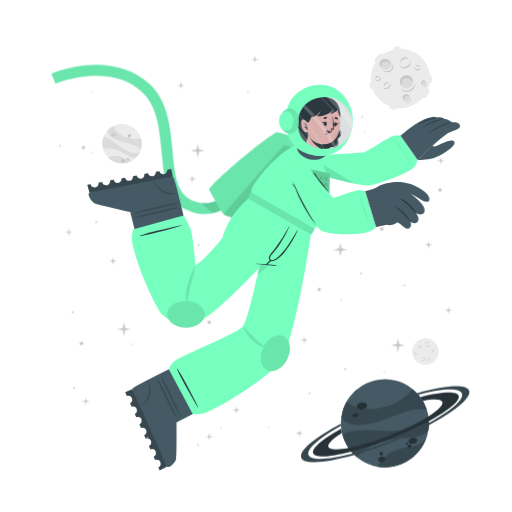
t = 0.00 s
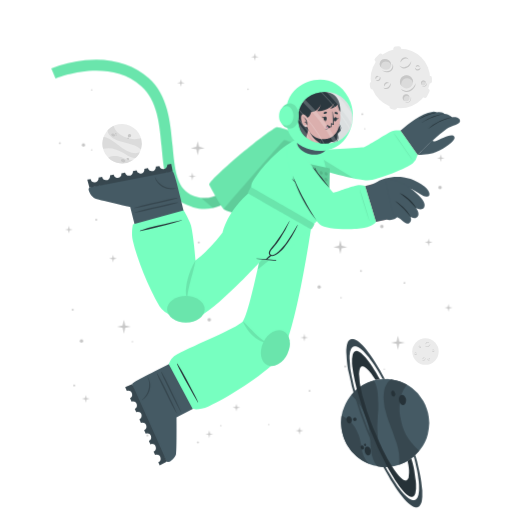
t = 0.75 s
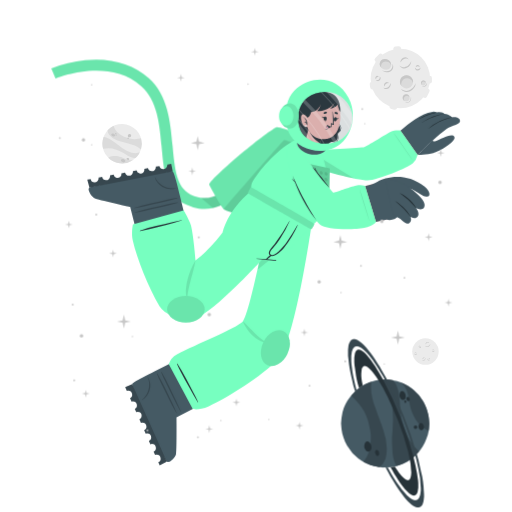
t = 2.25 s
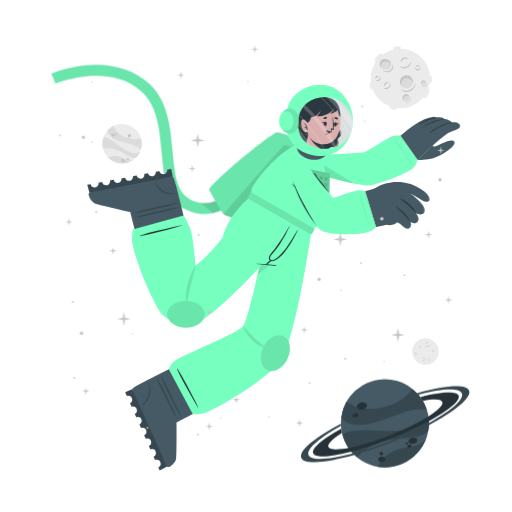
t = 3.00 s
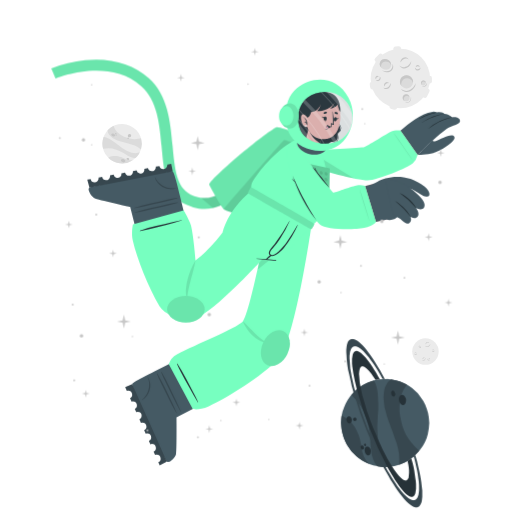
t = 3.75 s
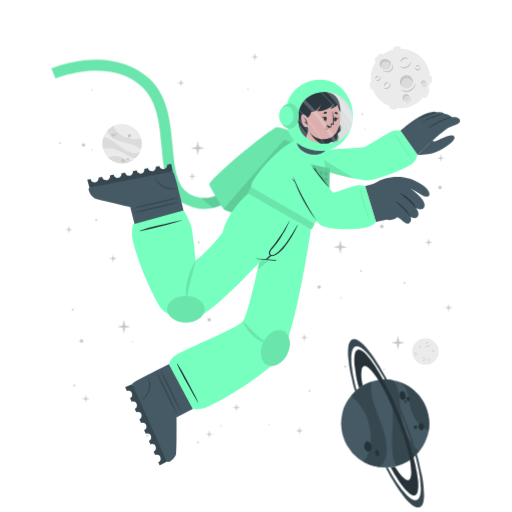
t = 5.25 s

The animated SVG that drew these frames (rendered in a browser with its animation timeline set to each time). Animation: 2 CSS @keyframes rules; one cycle of 6.00 s, repeats indefinitely.

<svg class="animated" id="freepik_stories-astronaut" xmlns="http://www.w3.org/2000/svg" viewBox="0 0 500 500" version="1.1" xmlns:xlink="http://www.w3.org/1999/xlink" xmlns:svgjs="http://svgjs.com/svgjs"><style>svg#freepik_stories-astronaut:not(.animated) .animable {opacity: 0;}svg#freepik_stories-astronaut.animated #freepik--Planet--inject-29 {animation: 3s Infinite  linear spin;animation-delay: 0s;}svg#freepik_stories-astronaut.animated #freepik--Character--inject-29 {animation: 3s Infinite  linear floating;animation-delay: 0s;}svg#freepik_stories-astronaut.animated #freepik--Stars--inject-29 {animation: 6s Infinite  linear floating;animation-delay: 0s;}         @keyframes spin {             from {                 transform: rotate(0);               }               to {                 transform: rotate(360deg);               }         }                 @keyframes floating {                0% {                    opacity: 1;                    transform: translateY(0px);                }                50% {                    transform: translateY(-10px);                }                100% {                    opacity: 1;                    transform: translateY(0px);                }            }        </style><g id="freepik--background-complete--inject-29" class="animable" style="transform-origin: 261.359px 235.839px;"><g id="elq1o5dzz97j"><circle cx="119.24" cy="140.32" r="19.23" style="fill: rgb(235, 235, 235); transform-origin: 119.24px 140.32px; transform: rotate(-21.46deg);" class="animable"></circle></g><path d="M137.64,145.92a22.4,22.4,0,0,0-6-3.75c-3.81-1.68-14.18-3.51-19-5.94-6.75-3.4-7.59-7.07-7.55-9a19.38,19.38,0,0,1,5.93-4.35c.48,2,2.29,8,13.5,12,5.79,2,11.33.68,13.21.22A19.13,19.13,0,0,1,137.64,145.92Z" style="fill: rgb(219, 219, 219); transform-origin: 121.778px 134.4px;" id="elo9a8f8s94kc" class="animable"></path><path d="M129.79,156.41A19.27,19.27,0,0,1,105.68,154a15.8,15.8,0,0,1,3.45-1.36c5.17-1.26,10.86,1.21,12.94,2.38A11.36,11.36,0,0,0,129.79,156.41Z" style="fill: rgb(219, 219, 219); transform-origin: 117.735px 155.928px;" id="el2hf0b13ma7t" class="animable"></path><path d="M136.5,148.8l-.24.47-.22.42c-.18.32-.36.62-.55.92s-.35.54-.53.8l-.21.29-.24.32-.24.32-.31.36-.3.36-.27.3c-.2.22-.41.43-.62.64h0c-1.2.37-2.8.21-5.15-.72-3.49-1.37-7.26-4.67-14-7.09a24,24,0,0,0-12.93-.83h0a19.17,19.17,0,0,1,.5-11.63c1.23,0,5.18.52,13.61,7.48a49.9,49.9,0,0,0,8.49,5.81c7.2,3.77,11.36,2.65,13.1,1.78h.13Z" style="fill: rgb(219, 219, 219); transform-origin: 118.269px 143.957px;" id="eld2mzispfz7v" class="animable"></path><path d="M118.22,156c.34-.78,1.54-1,2.68-.52s1.79,1.54,1.44,2.32-1.54,1-2.68.52S117.88,156.83,118.22,156Z" style="fill: rgb(199, 199, 199); transform-origin: 120.282px 156.9px;" id="elqoh8chw96dl" class="animable"></path><path d="M123.66,154.67c.2-.44.91-.55,1.59-.26s1.08.9.89,1.34-.9.56-1.59.26S123.47,155.11,123.66,154.67Z" style="fill: rgb(199, 199, 199); transform-origin: 124.9px 155.212px;" id="elpqurvl92czg" class="animable"></path><path d="M108.75,131.05c.29-.67,1.33-.86,2.33-.42s1.57,1.33,1.28,2-1.34.86-2.34.42S108.45,131.72,108.75,131.05Z" style="fill: rgb(199, 199, 199); transform-origin: 110.553px 131.84px;" id="el4o14nerxxx4" class="animable"></path><path d="M112.29,130.39a.84.84,0,0,1,1.13-.28.85.85,0,0,1,.57,1,1,1,0,0,1-1.7-.74Z" style="fill: rgb(199, 199, 199); transform-origin: 113.151px 130.697px;" id="elkn5bvu9zyro" class="animable"></path><path d="M112.86,132.17a.53.53,0,0,1,.71-.15c.3.13.47.41.37.62s-.41.28-.71.15S112.77,132.39,112.86,132.17Z" style="fill: rgb(199, 199, 199); transform-origin: 113.402px 132.399px;" id="el9irmf4vu3gj" class="animable"></path><path d="M124.86,132.22a1.64,1.64,0,1,1,1,1.71A1.42,1.42,0,0,1,124.86,132.22Z" style="fill: rgb(199, 199, 199); transform-origin: 126.473px 132.415px;" id="el8ydd07b8ejx" class="animable"></path><path d="M124.4,134.84a.76.76,0,1,1,.42.92A.73.73,0,0,1,124.4,134.84Z" style="fill: rgb(199, 199, 199); transform-origin: 125.123px 135.064px;" id="eltoez9r4p9x" class="animable"></path><circle cx="415.48" cy="343.36" r="12.93" style="fill: rgb(235, 235, 235); transform-origin: 415.48px 343.36px;" id="el3ud2fxwofwv" class="animable"></circle><path d="M420.19,335.69a2.92,2.92,0,0,1-.48,1.75,3.45,3.45,0,0,1-1.41,1.24,2.56,2.56,0,0,1-1.9.17,2.7,2.7,0,0,1-1.44-1.12,3.71,3.71,0,0,0,1.55.69,2.33,2.33,0,0,0,.79,0,2.68,2.68,0,0,0,.76-.24l.36-.2c.11-.08.23-.15.33-.23a3.24,3.24,0,0,0,.6-.57A4.54,4.54,0,0,0,420.19,335.69Z" style="fill: rgb(199, 199, 199); transform-origin: 417.577px 337.324px;" id="el7yi3ks7zxce" class="animable"></path><path d="M415.54,336.43a1.84,1.84,0,0,1,.27-1.24,2.23,2.23,0,0,1,1-.88,1.76,1.76,0,0,1,1.35-.1,1.7,1.7,0,0,1,1,.83,2.8,2.8,0,0,0-1.08-.4,1.69,1.69,0,0,0-1,.18A3.06,3.06,0,0,0,415.54,336.43Z" style="fill: rgb(199, 199, 199); transform-origin: 417.341px 335.275px;" id="elnuv14pvajs" class="animable"></path><path d="M415.48,349.44a1.79,1.79,0,0,1,0,1.23,2.13,2.13,0,0,1-.75,1.05,1.71,1.71,0,0,1-2.35-.25,3.35,3.35,0,0,0,1.1.15,1.62,1.62,0,0,0,.91-.35,2.67,2.67,0,0,0,.69-.77A3.41,3.41,0,0,0,415.48,349.44Z" style="fill: rgb(199, 199, 199); transform-origin: 413.984px 350.758px;" id="el3bt3155xhsn" class="animable"></path><path d="M412.8,350.91a1.14,1.14,0,0,1-.09-.87,1.49,1.49,0,0,1,.52-.76,1.2,1.2,0,0,1,.93-.23,1.1,1.1,0,0,1,.73.48,2.46,2.46,0,0,0-.75,0,1.18,1.18,0,0,0-.56.24A2.18,2.18,0,0,0,412.8,350.91Z" style="fill: rgb(199, 199, 199); transform-origin: 413.776px 349.972px;" id="elbak0gkr5yys" class="animable"></path><path d="M410.82,337.8a1.15,1.15,0,0,1,.37.83,1.3,1.3,0,0,1-.37.92,1.15,1.15,0,0,1-.95.32,1.35,1.35,0,0,1-.81-.39,3.94,3.94,0,0,0,.8-.05,1.06,1.06,0,0,0,.56-.28,1.37,1.37,0,0,0,.33-.56A2.45,2.45,0,0,0,410.82,337.8Z" style="fill: rgb(199, 199, 199); transform-origin: 410.125px 338.84px;" id="el8p45duxf4ly" class="animable"></path><path d="M409.22,339.06a.74.74,0,0,1-.33-.57.91.91,0,0,1,.26-.68.82.82,0,0,1,.71-.23.81.81,0,0,1,.55.34,4.08,4.08,0,0,0-.54.1.76.76,0,0,0-.32.19,1.13,1.13,0,0,0-.22.32A2.13,2.13,0,0,0,409.22,339.06Z" style="fill: rgb(199, 199, 199); transform-origin: 409.65px 338.315px;" id="elub9phgvfsl" class="animable"></path><path d="M419.81,351.44a1.14,1.14,0,0,1-.72.56,1.26,1.26,0,0,1-1-.14,1.14,1.14,0,0,1-.54-.83,1.36,1.36,0,0,1,.18-.89,3.66,3.66,0,0,0,.25.77,1,1,0,0,0,.4.47,1.32,1.32,0,0,0,.63.18A2.6,2.6,0,0,0,419.81,351.44Z" style="fill: rgb(199, 199, 199); transform-origin: 418.673px 351.093px;" id="elnmgalah6m1" class="animable"></path><path d="M418.2,350.19a.75.75,0,0,1,.47-.45.87.87,0,0,1,.72.08.82.82,0,0,1,.4.63.9.9,0,0,1-.19.62,4.78,4.78,0,0,0-.24-.5.63.63,0,0,0-.25-.26.91.91,0,0,0-.37-.13A1.65,1.65,0,0,0,418.2,350.19Z" style="fill: rgb(199, 199, 199); transform-origin: 418.996px 350.383px;" id="elkm38ieg4s5b" class="animable"></path><path d="M424.24,342.34a1.16,1.16,0,0,1-.28.86,1.27,1.27,0,0,1-.88.44,1.13,1.13,0,0,1-.92-.39,1.29,1.29,0,0,1-.35-.83,3.82,3.82,0,0,0,.63.5,1.09,1.09,0,0,0,.6.16,1.31,1.31,0,0,0,.62-.21A2.35,2.35,0,0,0,424.24,342.34Z" style="fill: rgb(199, 199, 199); transform-origin: 423.027px 342.991px;" id="eltbr77gw9yts" class="animable"></path><path d="M422.2,342.21a.75.75,0,0,1,.14-.64.93.93,0,0,1,.65-.34.8.8,0,0,1,.68.3.88.88,0,0,1,.19.62,3.83,3.83,0,0,0-.48-.28.74.74,0,0,0-.36-.08,1.13,1.13,0,0,0-.38.1A2.38,2.38,0,0,0,422.2,342.21Z" style="fill: rgb(199, 199, 199); transform-origin: 423.021px 341.719px;" id="el38g3oibjhep" class="animable"></path><path d="M407.1,345.26a1.13,1.13,0,0,1-.27.87,1.27,1.27,0,0,1-.88.44,1.16,1.16,0,0,1-.93-.39,1.4,1.4,0,0,1-.35-.83,4.33,4.33,0,0,0,.64.5,1.07,1.07,0,0,0,.6.16,1.35,1.35,0,0,0,.62-.21A2,2,0,0,0,407.1,345.26Z" style="fill: rgb(199, 199, 199); transform-origin: 405.889px 345.916px;" id="elihg1r6cv7up" class="animable"></path><path d="M405.07,345.14a.75.75,0,0,1,.14-.64.89.89,0,0,1,.64-.34.79.79,0,0,1,.68.3.85.85,0,0,1,.2.62,3.83,3.83,0,0,0-.48-.28.66.66,0,0,0-.36-.08,1.13,1.13,0,0,0-.38.1A2.38,2.38,0,0,0,405.07,345.14Z" style="fill: rgb(199, 199, 199); transform-origin: 405.891px 344.649px;" id="el7xm889kfj9y" class="animable"></path></g><g id="freepik--Moon--inject-29" class="animable" style="transform-origin: 391.45px 76.1246px;"><path d="M370.11,60.15l3.44-3.43a2.52,2.52,0,0,0,0-3.56h0a2.5,2.5,0,0,0-3.56,0l-3.44,3.43a2.52,2.52,0,0,0,0,3.56h0A2.52,2.52,0,0,0,370.11,60.15Z" style="fill: rgb(235, 235, 235); transform-origin: 370.05px 56.6508px;" id="elfjlocpp5o07" class="animable"></path><path d="M417,94.19l2.18-4.34a2.5,2.5,0,0,0-1.12-3.38h0a2.51,2.51,0,0,0-3.38,1.12l-2.18,4.34a2.53,2.53,0,0,0,1.12,3.38h0A2.52,2.52,0,0,0,417,94.19Z" style="fill: rgb(235, 235, 235); transform-origin: 415.845px 90.8883px;" id="ell552j55j8pl" class="animable"></path><path d="M387,50.45l2.58-.36a2.52,2.52,0,0,0,2.14-2.85h0a2.52,2.52,0,0,0-2.85-2.14l-2.58.37a2.52,2.52,0,0,0-2.14,2.85h0A2.51,2.51,0,0,0,387,50.45Z" style="fill: rgb(235, 235, 235); transform-origin: 387.935px 47.7758px;" id="elgnh3dpmu2ih" class="animable"></path><path d="M366.46,84.53l-.37-2.59a2.52,2.52,0,0,0-2.85-2.13h0a2.52,2.52,0,0,0-2.14,2.85l.37,2.58a2.53,2.53,0,0,0,2.85,2.14h0A2.52,2.52,0,0,0,366.46,84.53Z" style="fill: rgb(235, 235, 235); transform-origin: 363.78px 83.5943px;" id="elxjttxftp72o" class="animable"></path><g id="elin9vucwn7ad"><rect x="415.49" y="75.26" width="7.64" height="5.03" rx="2.16" style="fill: rgb(235, 235, 235); transform-origin: 419.31px 77.775px; transform: rotate(90deg);" class="animable"></rect></g><path d="M382.28,106.41l2.52.68a2.52,2.52,0,0,0,3.08-1.78h0a2.52,2.52,0,0,0-1.78-3.09l-2.52-.67a2.51,2.51,0,0,0-3.08,1.78h0A2.51,2.51,0,0,0,382.28,106.41Z" style="fill: rgb(235, 235, 235); transform-origin: 384.19px 104.319px;" id="elh2o2hrtnjp" class="animable"></path><circle cx="391" cy="76.69" r="29.05" style="fill: rgb(235, 235, 235); transform-origin: 391px 76.69px;" id="elinmvudi1inf" class="animable"></circle><path d="M401.57,59.46a6.51,6.51,0,0,1-1.08,3.94,7.8,7.8,0,0,1-3.15,2.79,5.76,5.76,0,0,1-4.27.36,6,6,0,0,1-3.25-2.49,8.71,8.71,0,0,0,3.49,1.53,5.07,5.07,0,0,0,1.78,0,5.38,5.38,0,0,0,1.69-.54,9.1,9.1,0,0,0,.81-.44c.26-.17.52-.33.76-.52a8.54,8.54,0,0,0,1.35-1.27A9.92,9.92,0,0,0,401.57,59.46Z" style="fill: rgb(199, 199, 199); transform-origin: 395.699px 63.1311px;" id="elln59ktpnh0q" class="animable"></path><path d="M391.13,61.13a4.13,4.13,0,0,1,.6-2.78,5.18,5.18,0,0,1,2.19-2,3.9,3.9,0,0,1,3-.22A3.84,3.84,0,0,1,399.12,58a6.52,6.52,0,0,0-2.41-.89,3.94,3.94,0,0,0-2.24.4A6.81,6.81,0,0,0,391.13,61.13Z" style="fill: rgb(199, 199, 199); transform-origin: 395.105px 58.5293px;" id="elueuobw4lpy" class="animable"></path><path d="M381.29,81.08a3.94,3.94,0,0,1,.07,2.77,4.82,4.82,0,0,1-1.68,2.35,3.78,3.78,0,0,1-2.86.77,3.84,3.84,0,0,1-2.43-1.34,7,7,0,0,0,2.48.35,3.69,3.69,0,0,0,2-.79,6,6,0,0,0,1.55-1.73A7.44,7.44,0,0,0,381.29,81.08Z" style="fill: rgb(199, 199, 199); transform-origin: 377.984px 84.0434px;" id="elwalq88m30cg" class="animable"></path><path d="M375.27,84.38a2.57,2.57,0,0,1-.19-1.95,3.19,3.19,0,0,1,1.16-1.7,2.65,2.65,0,0,1,2.08-.52A2.44,2.44,0,0,1,380,81.28a5.58,5.58,0,0,0-1.7-.08,2.69,2.69,0,0,0-1.26.54A4.94,4.94,0,0,0,375.27,84.38Z" style="fill: rgb(199, 199, 199); transform-origin: 377.485px 82.2756px;" id="eli0bpg7di268" class="animable"></path><path d="M370.87,74.62a2.57,2.57,0,0,1,.83,1.86,2.85,2.85,0,0,1-.82,2,2.52,2.52,0,0,1-2.13.73,3.06,3.06,0,0,1-1.83-.87,10,10,0,0,0,1.81-.12,2.33,2.33,0,0,0,1.25-.63,2.88,2.88,0,0,0,.73-1.26A5.13,5.13,0,0,0,370.87,74.62Z" style="fill: rgb(199, 199, 199); transform-origin: 369.31px 76.9261px;" id="els6tg4gqws4" class="animable"></path><path d="M367.27,77.44a1.68,1.68,0,0,1-.72-1.29,2,2,0,0,1,.58-1.52,1.77,1.77,0,0,1,1.58-.51,1.88,1.88,0,0,1,1.25.75,10.76,10.76,0,0,0-1.23.24,1.6,1.6,0,0,0-.7.41,2.28,2.28,0,0,0-.49.73A4.57,4.57,0,0,0,367.27,77.44Z" style="fill: rgb(199, 199, 199); transform-origin: 368.253px 75.7663px;" id="elv3ekkyxpq39" class="animable"></path><path d="M410.67,66a2.6,2.6,0,0,1-.62,1.94,2.84,2.84,0,0,1-2,1,2.57,2.57,0,0,1-2.07-.87,3,3,0,0,1-.78-1.87,9,9,0,0,0,1.43,1.11,2.23,2.23,0,0,0,1.34.36,3,3,0,0,0,1.39-.45A5.56,5.56,0,0,0,410.67,66Z" style="fill: rgb(199, 199, 199); transform-origin: 407.941px 67.4719px;" id="elx6m173l9b2b" class="animable"></path><path d="M406.11,65.73a1.66,1.66,0,0,1,.31-1.44,2,2,0,0,1,1.44-.76,1.82,1.82,0,0,1,1.53.68,1.88,1.88,0,0,1,.43,1.39,9.72,9.72,0,0,0-1.08-.63,1.49,1.49,0,0,0-.8-.17,2.38,2.38,0,0,0-.85.22A4.64,4.64,0,0,0,406.11,65.73Z" style="fill: rgb(199, 199, 199); transform-origin: 407.944px 64.6284px;" id="el6cs38ibutvb" class="animable"></path><g id="ele9hw4ctxkmp"><ellipse cx="397.01" cy="79.87" rx="6.44" ry="6.4" style="fill: rgb(219, 219, 219); transform-origin: 397.01px 79.87px; transform: rotate(-65.97deg);" class="animable"></ellipse></g><path d="M400,76.84a5.81,5.81,0,0,1,3.31,4.1,6.41,6.41,0,1,0-11.2,3.11,5.78,5.78,0,0,1,.2-4.24A5.84,5.84,0,0,1,400,76.84Z" style="fill: rgb(199, 199, 199); transform-origin: 396.987px 78.7649px;" id="elel64hrl1ice" class="animable"></path><path d="M405.88,81a8.26,8.26,0,0,1-1.41,4.8,9.87,9.87,0,0,1-3.87,3.38,7.16,7.16,0,0,1-5.18.47,7.62,7.62,0,0,1-4-3,10.25,10.25,0,0,0,4.28,2,10.54,10.54,0,0,0,1.13.11,5.87,5.87,0,0,0,1.11-.09A7.1,7.1,0,0,0,400,88c.34-.17.69-.36,1-.55s.65-.42.94-.67a10.52,10.52,0,0,0,1.67-1.6A11.59,11.59,0,0,0,405.88,81Z" style="fill: rgb(199, 199, 199); transform-origin: 398.651px 85.4656px;" id="elabjrrh2bwee" class="animable"></path><path d="M412.91,83.39a2.4,2.4,0,1,0-1.78-2.87A2.39,2.39,0,0,0,412.91,83.39Z" style="fill: rgb(219, 219, 219); transform-origin: 413.468px 81.0561px;" id="elqevl8og06p8" class="animable"></path><path d="M414.34,79.73A2.18,2.18,0,0,1,415.85,81,2.43,2.43,0,0,0,414,78.71a2.4,2.4,0,0,0-2.87,1.81,2.37,2.37,0,0,0,.84,2.41,2.12,2.12,0,0,1-.23-1.57A2.17,2.17,0,0,1,414.34,79.73Z" style="fill: rgb(199, 199, 199); transform-origin: 413.458px 80.7904px;" id="elq9n3xf1onmd" class="animable"></path><path d="M416.78,80.82a2.9,2.9,0,0,1-.12,1.88,3.54,3.54,0,0,1-1.18,1.55,2.64,2.64,0,0,1-1.91.54,2.74,2.74,0,0,1-1.69-.86,4.09,4.09,0,0,0,1.71.37,2.65,2.65,0,0,0,1.51-.55A4.36,4.36,0,0,0,416.78,80.82Z" style="fill: rgb(199, 199, 199); transform-origin: 414.381px 82.813px;" id="elvqq9c2v2rhm" class="animable"></path><path d="M396.44,98.94a3.41,3.41,0,1,0-3.21-3.59A3.41,3.41,0,0,0,396.44,98.94Z" style="fill: rgb(219, 219, 219); transform-origin: 396.635px 95.5356px;" id="elp8iaruod3pe" class="animable"></path><path d="M397.54,93.46a3.07,3.07,0,0,1,2.41,1.4A3.4,3.4,0,1,0,395,98.53a3.1,3.1,0,0,1,2.54-5.07Z" style="fill: rgb(199, 199, 199); transform-origin: 396.584px 95.335px;" id="elv3u8m49aoef" class="animable"></path><path d="M401.22,94.38a4.48,4.48,0,0,1,.19,2.64,5.13,5.13,0,0,1-1.27,2.4,3.72,3.72,0,0,1-2.46,1.21,4.06,4.06,0,0,1-2.56-.69,5.23,5.23,0,0,0,2.5.2A3.76,3.76,0,0,0,399.68,99a5.84,5.84,0,0,0,1.26-2.1A6.18,6.18,0,0,0,401.22,94.38Z" style="fill: rgb(199, 199, 199); transform-origin: 398.323px 97.5099px;" id="el1zvgc2fbpea" class="animable"></path><path d="M381.24,66c-1.53,2.35-4.93,2.85-7.58,1.11s-3.57-5.05-2-7.4,4.93-2.84,7.59-1.11S382.78,63.69,381.24,66Z" style="fill: rgb(219, 219, 219); transform-origin: 376.446px 62.8572px;" id="eluy5vtdowsg8" class="animable"></path><path d="M372.8,62a4.43,4.43,0,0,0-.25,4.28,5.25,5.25,0,0,1-.92-6.49c1.53-2.35,4.93-2.85,7.59-1.11A5.83,5.83,0,0,1,382,63.9a5.53,5.53,0,0,0-2.29-3C377.28,59.37,374.19,59.82,372.8,62Z" style="fill: rgb(199, 199, 199); transform-origin: 376.453px 61.9611px;" id="elcsiqnv3p4h8" class="animable"></path><path d="M383.12,62.16a5.49,5.49,0,0,1,.75,4.14,5.12,5.12,0,0,1-.95,2,6.39,6.39,0,0,1-1.66,1.53,6.23,6.23,0,0,1-2.15.73,7.29,7.29,0,0,1-2.19-.06,9.09,9.09,0,0,1-3.84-1.67,17.88,17.88,0,0,0,3.95.68,6.51,6.51,0,0,0,3.58-.77A5.47,5.47,0,0,0,382,67.59a5,5,0,0,0,.94-1.57A7.25,7.25,0,0,0,383.12,62.16Z" style="fill: rgb(199, 199, 199); transform-origin: 378.538px 66.3877px;" id="el0joi2kt87ox" class="animable"></path></g><g id="freepik--Planet--inject-29" class="animable animator-active" style="transform-origin: 376.139px 413.34px;"><g id="elnlfy1xypzbp"><circle cx="375.87" cy="413.34" r="43.02" style="fill: rgb(69, 90, 100); transform-origin: 375.87px 413.34px; transform: rotate(-74.9951deg);" class="animable"></circle></g><path d="M416.74,399.89a50.6,50.6,0,0,0-15.8.88c-9.14,1.83-30.47,11.81-42.37,13.55-16.73,2.46-23-3.17-25.36-6.69a43,43,0,0,1,5.28-15.58c3.38,2.95,14.49,11.72,40.09,4.53,13.2-3.72,21.59-13.34,24.44-16.6A42.76,42.76,0,0,1,416.74,399.89Z" style="fill: rgb(55, 71, 79); transform-origin: 374.975px 397.452px;" id="el6kczeiqzhed" class="animable"></path><path d="M415.87,429.18a43.05,43.05,0,0,1-47.24,26.58,34.45,34.45,0,0,1,4.55-6.94c7.84-9,21.44-11.76,26.75-12.3A25.27,25.27,0,0,0,415.87,429.18Z" style="fill: rgb(55, 71, 79); transform-origin: 392.25px 442.775px;" id="el0au1jnm8izmv" class="animable"></path><path d="M418.36,406.64c.07.39.12.77.17,1.16s.09.71.13,1.06c.08.8.15,1.6.18,2.39s.06,1.44.06,2.14c0,.27,0,.53,0,.8s0,.6,0,.89,0,.6,0,.9-.05.7-.08,1.06-.06.7-.1,1-.08.6-.11.9c-.09.66-.19,1.3-.31,1.95h0c-1.72,2.21-4.86,4-10.34,5.31-8.16,2-19.29.8-34.76,5.06a53.84,53.84,0,0,0-24.73,15.11h0a42.85,42.85,0,0,1-14.05-21.9c2.19-1.67,10.15-5.73,34.51-3.84a112.29,112.29,0,0,0,23-.3c18-2.36,24.21-9.77,26.27-13.61h0A1.82,1.82,0,0,1,418.36,406.64Z" style="fill: rgb(55, 71, 79); transform-origin: 376.66px 426.505px;" id="el1b849dggy1hj" class="animable"></path><path d="M358.4,395.52c.37,1.88-1.55,3.83-4.28,4.35s-5.23-.56-5.6-2.44,1.56-3.82,4.28-4.35S358,393.65,358.4,395.52Z" style="fill: rgb(38, 50, 56); transform-origin: 353.46px 396.474px;" id="elsmu55kpzxn" class="animable"></path><path d="M350.11,404.94c.2,1.06-1,2.17-2.6,2.49s-3.13-.28-3.33-1.34.95-2.17,2.59-2.49S349.9,403.89,350.11,404.94Z" style="fill: rgb(38, 50, 56); transform-origin: 347.145px 405.515px;" id="elvv9g0ejj7j" class="animable"></path><path d="M407.54,429.57c.31,1.6-1.38,3.27-3.76,3.74s-4.58-.47-4.89-2.07,1.37-3.28,3.76-3.74S407.23,428,407.54,429.57Z" style="fill: rgb(38, 50, 56); transform-origin: 403.215px 430.408px;" id="el1a123ve3fcr" class="animable"></path><path d="M401.85,435.28c.17.85-.61,1.72-1.74,1.94a1.87,1.87,0,0,1-2.33-1.15c-.17-.85.61-1.72,1.74-1.94A1.87,1.87,0,0,1,401.85,435.28Z" style="fill: rgb(38, 50, 56); transform-origin: 399.815px 435.675px;" id="ely2iuv4umwfi" class="animable"></path><path d="M398.54,432.72c.1.51-.4,1-1.12,1.18s-1.38-.17-1.48-.68.4-1,1.12-1.18S398.44,432.21,398.54,432.72Z" style="fill: rgb(38, 50, 56); transform-origin: 397.24px 432.97px;" id="elczk2rtmim7" class="animable"></path><path d="M376.35,447.84c.28,1.44-1,2.9-3,3.27s-3.68-.5-4-1.93,1-2.89,2.95-3.26S376.08,446.41,376.35,447.84Z" style="fill: rgb(38, 50, 56); transform-origin: 372.845px 448.515px;" id="el6e0ept042wu" class="animable"></path><path d="M373.89,442.43a1.71,1.71,0,1,1-1.95-1.16A1.6,1.6,0,0,1,373.89,442.43Z" style="fill: rgb(38, 50, 56); transform-origin: 372.261px 442.94px;" id="eluuba3y5grpe" class="animable"></path><path d="M418.84,411.25a346.49,346.49,0,0,1-36.64,16.83,342.87,342.87,0,0,1-39.21,13c-20.61,5.36-35.3,6.29-37.19,1.5s9.19-14.09,27.36-24.08c.12,1,.28,2,.47,3l.24,1.14c-9.22,5.86-14.34,10.93-13.19,13.85s8.58,3.14,19.59,1c10.78-2.08,25-6.36,40.23-12.37s28.57-12.64,37.86-18.51c9.46-5.95,14.73-11.13,13.56-14.09s-8.33-3.11-19-1.11a39.26,39.26,0,0,0-2.42-3.66c20.51-5.31,35.53-6.12,37.42-1.34S438.08,400.88,418.84,411.25Z" style="fill: rgb(38, 50, 56); transform-origin: 376.855px 414.472px;" id="el09ck9c2r15a" class="animable"></path><path d="M418.86,415.07a383.2,383.2,0,0,1-35.81,16.44h0A380.06,380.06,0,0,1,346,444.31c-28.14,8-49.06,9.59-51.78,2.82s13.19-19.8,38.63-33.31c0,.66,0,1.33.08,2-21.11,11.64-34,22.68-31.68,28.49s19.63,4.87,43.31-1.47A359.42,359.42,0,0,0,418.89,413c21.4-11.74,34.49-22.91,32.14-28.76s-19.17-4.89-42.38,1.23c-.43-.51-.88-1-1.34-1.5,27.63-7.77,48.08-9.23,50.76-2.54S444.64,401.45,418.86,415.07Z" style="fill: rgb(55, 71, 79); transform-origin: 376.139px 414.278px;" id="elftm7rat9nx" class="animable"></path></g><g id="freepik--Character--inject-29" class="animable" style="transform-origin: 249.682px 261.365px;"><path d="M194.2,208.66a44.5,44.5,0,0,1-12.75-4c-19.36-9.4-21.44-32.18-23.64-56.3-2-22.22-4.13-45.19-19.67-59.06-32.35-28.84-83.35-7.81-83.86-7.59l-4.19-9.88a124.34,124.34,0,0,1,33.06-8c25-2.52,46.52,3.5,62.12,17.42,18.71,16.68,21.11,42.93,23.22,66.09,2,21.93,3.73,40.87,17.64,47.62,29.16,14.15,48.44-21.19,49.24-22.7l9.48,5a77.22,77.22,0,0,1-16.57,20.32C217.57,206.71,206,210.43,194.2,208.66Z" style="fill: rgb(119, 255, 192); transform-origin: 147.47px 136.179px;" id="el61u5hmz6jnp" class="animable"></path><g id="eld3ep2qgpyo6"><path d="M194.2,208.66a44.5,44.5,0,0,1-12.75-4c-19.36-9.4-21.44-32.18-23.64-56.3-2-22.22-4.13-45.19-19.67-59.06-32.35-28.84-83.35-7.81-83.86-7.59l-4.19-9.88a124.34,124.34,0,0,1,33.06-8c25-2.52,46.52,3.5,62.12,17.42,18.71,16.68,21.11,42.93,23.22,66.09,2,21.93,3.73,40.87,17.64,47.62,29.16,14.15,48.44-21.19,49.24-22.7l9.48,5a77.22,77.22,0,0,1-16.57,20.32C217.57,206.71,206,210.43,194.2,208.66Z" style="opacity: 0.1; transform-origin: 147.47px 136.179px;" class="animable"></path></g><g id="elo49w5kz8mx"><path d="M244.85,177.29a77.09,77.09,0,0,1-16.57,20.31c-6.44,5.48-13.2,9-20.13,10.56L196.08,198c23.52,3.15,38.58-24.45,39.3-25.77Z" style="opacity: 0.1; transform-origin: 220.465px 190.195px;" class="animable"></path></g><path d="M278.67,229.5c-.95.56-57.57-18.31-60-20.06a1.59,1.59,0,0,1-.31-.29c-2.77-2.73-13.24-22-14-23.51-1.84-3.85,55.21-51.93,65.82-56.39,2.66-1.12,37.51,11.34,42.73,16.4,2.24,2.17,6.45,10.95,6.22,12.15h0C318.76,159.52,279.63,228.94,278.67,229.5Z" style="fill: rgb(119, 255, 192); transform-origin: 261.728px 179.346px;" id="elk3iroou5q6" class="animable"></path><g id="el37ayzg366ea"><path d="M278.67,229.5c-.95.56-57.57-18.31-60-20.06a1.59,1.59,0,0,1-.31-.29c-2.77-2.73-13.24-22-14-23.51-1.84-3.85,55.21-51.93,65.82-56.39,2.66-1.12,37.51,11.34,42.73,16.4,2.24,2.17,6.45,10.95,6.22,12.15h0C318.76,159.52,279.63,228.94,278.67,229.5Z" style="opacity: 0.1; transform-origin: 261.728px 179.346px;" class="animable"></path></g><g id="el2dlw8qocaum"><path d="M278.67,229.5c-.95.56-57.57-18.31-60-20.06a1.59,1.59,0,0,1-.31-.29c10.24-11.85,58.36-67.42,59.22-67.56s33.84,12.65,41.56,16.22C318.76,159.52,279.63,228.94,278.67,229.5Z" style="opacity: 0.1; transform-origin: 268.75px 185.551px;" class="animable"></path></g><path d="M196.48,344.63l-45.12,22.73c-8.64,4.29-16.14,8.22-19.83,10.61a.09.09,0,0,0-.06,0c-1.4.9-2.24,1.57-2.36,2l0,.08c-.46,3.44,31.87,73.53,33.82,75.59s8-3.33,8.91-7.05.53-36.1.53-36.1l44.85-23.13Z" style="fill: rgb(69, 90, 100); transform-origin: 173.163px 400.363px;" id="elye6xagk7pd" class="animable"></path><path d="M122.25,383l1.61,3.65a3.8,3.8,0,0,1,1.31-.23,3.9,3.9,0,0,1,1.83,7.34l1.45,3.32a3.82,3.82,0,0,1,1.36-.25,3.89,3.89,0,0,1,1.78,7.35l1.46,3.33a3.55,3.55,0,0,1,1.39-.27,3.89,3.89,0,0,1,3.89,3.89,3.85,3.85,0,0,1-2.15,3.48l1.46,3.31a4.06,4.06,0,0,1,1.45-.27,3.89,3.89,0,0,1,1.69,7.4l1.46,3.31a3.84,3.84,0,0,1,1.48-.3,3.89,3.89,0,0,1,1.65,7.42l1.46,3.31a3.58,3.58,0,0,1,1.52-.32,3.9,3.9,0,0,1,1.62,7.44l1.46,3.32a3.64,3.64,0,0,1,1.57-.35,3.9,3.9,0,0,1,1.57,7.46l1.37,3.12,7-3.79L129.11,380Z" style="fill: rgb(55, 71, 79); transform-origin: 142.595px 419.73px;" id="elx5e689shhx7" class="animable"></path><path d="M144.47,373.18a16.37,16.37,0,0,1,1.62,13.09c-1.18,3.56-3.52,7.36-7.28,9.3-.11.06-.22-.14-.12-.21,6.4-4.92,9-14.69,5.56-22.06A.13.13,0,0,1,144.47,373.18Z" style="fill: rgb(55, 71, 79); transform-origin: 142.716px 384.361px;" id="elujciwi05sj" class="animable"></path><path d="M153.72,369.74c2.88,4.77,5.37,9.78,7.8,14.79s4.78,9.94,7.13,14.93c1.34,2.86,2.68,5.73,3.86,8.66a.16.16,0,0,1-.29.14c-2.81-4.81-5.27-9.84-7.79-14.8s-5-9.85-7.34-14.83c-1.37-2.86-2.65-5.74-3.8-8.69A.24.24,0,0,1,153.72,369.74Z" style="fill: rgb(55, 71, 79); transform-origin: 162.903px 388.992px;" id="eltdms5cxffqt" class="animable"></path><path d="M157.88,368.33c2.89,4.77,5.37,9.78,7.8,14.8s4.78,9.94,7.13,14.93c1.34,2.86,2.68,5.73,3.86,8.65a.16.16,0,0,1-.29.14c-2.81-4.81-5.27-9.84-7.79-14.8s-5-9.85-7.34-14.83c-1.36-2.86-2.65-5.74-3.8-8.69A.24.24,0,0,1,157.88,368.33Z" style="fill: rgb(55, 71, 79); transform-origin: 167.063px 387.582px;" id="el58no00w0fkc" class="animable"></path><path d="M164.81,360.58l23.33,43.76s7,1.51,15.68-2.51c19.21-8.87,51.37-29.51,67.45-45.36C287.89,340.08,304.2,225.2,304.2,225.2L265,202.58s-20.36,108.33-27.84,116.15c-6.75,7.06-45.89,22.51-64.34,32.17A16.53,16.53,0,0,0,164.81,360.58Z" style="fill: rgb(119, 255, 192); transform-origin: 234.505px 303.599px;" id="ely0wk2wvg0a" class="animable"></path><path d="M173.21,360.06c3.07,4.66,5.75,9.56,8.38,14.48s5.16,9.74,7.7,14.64c1.46,2.8,2.91,5.62,4.21,8.49a.17.17,0,0,1-.29.16c-3-4.7-5.65-9.63-8.37-14.49s-5.35-9.65-7.92-14.53c-1.47-2.8-2.87-5.63-4.13-8.53A.24.24,0,0,1,173.21,360.06Z" style="fill: rgb(38, 50, 56); transform-origin: 183.142px 378.925px;" id="el88fxayfsd2i" class="animable"></path><g id="el7jd29a95a4b"><path d="M251.64,268.16l52.56-43L265,202.58S258.6,236.8,251.64,268.16Z" style="opacity: 0.1; transform-origin: 277.92px 235.37px;" class="animable"></path></g><g id="elrs0u4cdirt"><path d="M260.8,339.2a9.27,9.27,0,0,1-4.14-.38,19.56,19.56,0,0,1-3.85-1.64,31.21,31.21,0,0,1-6.57-5c-1-1-1.88-2-2.77-3s-1.7-2.13-2.45-3.26-1.46-2.29-2.11-3.47-1.23-2.43-1.72-3.71a39.39,39.39,0,0,1,3,2.76c.94.95,1.92,1.86,2.81,2.82s1.86,1.86,2.75,2.82l1.39,1.38c.46.46.89.95,1.37,1.38,1.85,1.82,3.74,3.56,5.72,5.19A23.49,23.49,0,0,0,260.8,339.2Z" style="opacity: 0.1; transform-origin: 248.995px 329.012px;" class="animable"></path></g><g id="el79vqcoptnj"><ellipse cx="268.93" cy="344.82" rx="18.38" ry="13.04" style="fill: rgb(119, 255, 192); transform-origin: 268.93px 344.82px; transform: rotate(-64.61deg);" class="animable"></ellipse></g><g id="elu0dz9ffimnd"><ellipse cx="268.93" cy="344.82" rx="18.38" ry="13.04" style="opacity: 0.1; transform-origin: 268.93px 344.82px; transform: rotate(-64.61deg);" class="animable"></ellipse></g><path d="M187.77,245.91l-11.92-49.09c-2.23-9.39-4.35-17.59-5.84-21.72,0,0,0,0,0-.07a6.82,6.82,0,0,0-1.38-2.74s0,0-.07,0c-3.24-1.23-78.83,14.38-81.28,15.82s1.43,8.53,4.85,10.27,35,8.69,35,8.69L139.51,256Z" style="fill: rgb(69, 90, 100); transform-origin: 137.14px 214.111px;" id="eltx8soefjep" class="animable"></path><path d="M167.23,164.93l-3.92.74a3.75,3.75,0,0,1-.06,1.33,3.9,3.9,0,0,1-7.57.11l-3.56.67a3.79,3.79,0,0,1-.07,1.38,3.89,3.89,0,0,1-7.56.07l-3.57.66a3.79,3.79,0,0,1,0,1.42,3.9,3.9,0,0,1-4.68,2.91,3.83,3.83,0,0,1-2.89-2.88l-3.56.67a4.08,4.08,0,0,1-.07,1.47,3.89,3.89,0,0,1-7.58,0l-3.56.67a3.89,3.89,0,0,1-4.72,4.42,3.91,3.91,0,0,1-2.93-3l-3.55.68a3.69,3.69,0,0,1,0,1.55,3.9,3.9,0,0,1-7.62-.11l-3.56.67a3.65,3.65,0,0,1,0,1.61,3.89,3.89,0,0,1-7.62-.16l-3.35.63,2.11,7.63,81.36-15.77Z" style="fill: rgb(55, 71, 79); transform-origin: 126.965px 176.5px;" id="elm9v68gkldtf" class="animable"></path><path d="M171.74,188.79a16.37,16.37,0,0,1-13.12-1.39c-3.2-2-6.37-5.09-7.41-9.2,0-.11.19-.18.24-.06,3.34,7.34,12.27,12.06,20.22,10.41A.13.13,0,0,1,171.74,188.79Z" style="fill: rgb(55, 71, 79); transform-origin: 161.505px 183.822px;" id="eldf6wifsiio9" class="animable"></path><path d="M173,198.58c-5.3,1.73-10.74,3-16.18,4.24s-10.76,2.41-16.16,3.56c-3.08.66-6.18,1.32-9.3,1.81a.16.16,0,0,1-.07-.32c5.32-1.65,10.77-2.9,16.18-4.24s10.72-2.61,16.11-3.79c3.09-.68,6.18-1.28,9.32-1.72A.24.24,0,0,1,173,198.58Z" style="fill: rgb(55, 71, 79); transform-origin: 152.153px 203.157px;" id="el7h19ui9h4yd" class="animable"></path><path d="M173.43,203c-5.31,1.73-10.75,3-16.18,4.24s-10.77,2.41-16.16,3.56c-3.09.66-6.19,1.32-9.31,1.81a.16.16,0,0,1-.06-.32c5.32-1.65,10.77-2.9,16.17-4.23s10.73-2.61,16.11-3.8c3.1-.67,6.19-1.27,9.33-1.72A.24.24,0,0,1,173.43,203Z" style="fill: rgb(55, 71, 79); transform-origin: 152.581px 207.576px;" id="elfv7pkwkw0y" class="animable"></path><path d="M304.26,225.23s-10.86,11.9-20.08,21.25c-6.73,6.84-12.95,12.66-14.6,12.69-1.87,0-10.38-.9-13.2-1.27,0,0-41.94,46.14-63.47,57.3-7.37,3.82-30.52-.1-37.22-11.42-10.87-18.37-21.9-46.13-25.93-63.59-1.8-7.79.05-16.21.05-16.21l49.59-13.7s5.36,8.93,7,14.54c2.42,8.47,4.59,34.41,4.59,34.41,13.41-9.58,26.47-27.28,26.47-27.28s3.86-20.56,28-40.75Z" style="fill: rgb(119, 255, 192); transform-origin: 216.616px 253.91px;" id="el2t27zpmrojq" class="animable"></path><path d="M269.53,258.92a109.54,109.54,0,0,0-19-1.46.2.2,0,0,0,0,.39c6.29.67,12.63,1.5,18.94,1.83A.38.38,0,0,0,269.53,258.92Z" style="fill: rgb(38, 50, 56); transform-origin: 260.127px 258.568px;" id="elegi5fus0vdh" class="animable"></path><path d="M290.7,225.07c.08-.19-.21-.4-.31-.21A193.26,193.26,0,0,1,280,241.31c-1.7,2.48-11.92,15.71-15.85,12.12-.66-.61-.62-1.57-.1-2.78.63-1.45,2.09-2.84,3.09-4.08,2.2-2.74,4.31-5.54,6.28-8.44A94.74,94.74,0,0,0,282.85,221a.17.17,0,0,0-.3-.15,178.74,178.74,0,0,1-14.62,22.77c-2.68,3.43-7.75,8-4.15,10.8s11.57-5.17,13.52-7.48A99.25,99.25,0,0,0,290.7,225.07Z" style="fill: rgb(38, 50, 56); transform-origin: 276.623px 237.894px;" id="eletzo66mib8o" class="animable"></path><path d="M264.07,253.88a28.1,28.1,0,0,0-2.7,2.42,7.85,7.85,0,0,0-1.8,2.22c-.07.17.13.3.28.24a9.87,9.87,0,0,0,2.39-1.8c.87-.73,1.75-1.44,2.59-2.2A.58.58,0,0,0,264.07,253.88Z" style="fill: rgb(38, 50, 56); transform-origin: 262.293px 256.258px;" id="el8cay05kmh0j" class="animable"></path><path d="M136.76,230.07c5.18-1.79,10.51-3.14,15.84-4.44s10.54-2.54,15.83-3.76c3-.7,6.06-1.4,9.12-1.93a.17.17,0,0,1,.08.32c-5.21,1.72-10.55,3-15.84,4.44s-10.5,2.74-15.79,4c-3,.72-6.06,1.36-9.14,1.84A.24.24,0,0,1,136.76,230.07Z" style="fill: rgb(38, 50, 56); transform-origin: 157.145px 225.243px;" id="ell9s0432bdyr" class="animable"></path><g id="elec05tdtohud"><path d="M183.14,297.2a10.49,10.49,0,0,1-1.5-4.83c-.1-.84-.1-1.68-.15-2.53s0-1.68.08-2.52a52.55,52.55,0,0,1,1.68-9.85,71.11,71.11,0,0,1,3.2-9.39,59.85,59.85,0,0,1,4.5-8.85c-.51,3.3-1.32,6.48-2.11,9.64s-1.64,6.29-2.48,9.41-1.64,6.24-2.31,9.38c-.31,1.56-.64,3.14-.83,4.72A14.43,14.43,0,0,0,183.14,297.2Z" style="opacity: 0.1; transform-origin: 186.21px 278.215px;" class="animable"></path></g><ellipse cx="181.55" cy="306.94" rx="18.38" ry="13.04" style="fill: rgb(119, 255, 192); transform-origin: 181.55px 306.94px;" id="elskuvyevrras" class="animable"></ellipse><g id="eleo6jtahm2ua"><ellipse cx="181.55" cy="306.94" rx="18.38" ry="13.04" style="opacity: 0.1; transform-origin: 181.55px 306.94px;" class="animable"></ellipse></g><path d="M302.93,165.7c29.4,11.7,52.93,16.43,62.23,13.72,8.14-2.38,31.36-12.37,42.66-23.2,3.41-3.26-12-25.52-16.72-23.75s-28.38,15.07-34.56,17.26c-3.51,1.24-41.77,2.67-50.47,2.82C291.55,152.81,289.88,160.51,302.93,165.7Z" style="fill: rgb(255, 196, 192); transform-origin: 351.195px 156.267px;" id="el8fbiag03uhb" class="animable"></path><path d="M423.09,141.39c-1.07,1.64-.22,2.22,3.08,1.09s15.37-8.36,17.54-3.93-15,14.39-20.65,15.84-15.24,1.83-15.24,1.83C410.78,153.61,417.35,146.59,423.09,141.39Z" style="fill: rgb(69, 90, 100); transform-origin: 425.859px 146.674px;" id="elp1emzkfcms" class="animable"></path><path d="M391.1,132.47c8.6-7,18.87-16.35,31.27-18.29a6.21,6.21,0,0,1,4,.62c5.54-1,7.66,1.36,7.66,1.36,5.44.68,7.28,3.36,7.28,3.36s6.51-1.06,7.81,2.77c1.47,4.3-8,4.95-12.95,8.48-11.39,8.09-25.31,22.79-28.37,25.45Z" style="fill: rgb(69, 90, 100); transform-origin: 420.187px 135.151px;" id="el8k0rl26ssg6" class="animable"></path><path d="M418.3,130.86a90.32,90.32,0,0,1,10.37-6.52,89.67,89.67,0,0,1,12.58-4.68.11.11,0,0,0-.05-.21,47.55,47.55,0,0,0-23,11.26C418,130.84,418.12,131,418.3,130.86Z" style="fill: rgb(38, 50, 56); transform-origin: 429.705px 125.182px;" id="elpkehfiwv2hn" class="animable"></path><path d="M412.41,124.7c3.43-2.07,9.49-5.67,21.67-8.41,0,0,0-.07,0-.07a42.55,42.55,0,0,0-21.76,8.32C412.11,124.68,412.18,124.84,412.41,124.7Z" style="fill: rgb(38, 50, 56); transform-origin: 423.137px 120.487px;" id="elxlunvdrare" class="animable"></path><path d="M409.31,121.33c6-3.3,10.15-4.62,17.06-6.49,0,0,0-.08,0-.08-8.08,1.3-10.86,2.69-17.19,6.38C409,121.26,409.08,121.46,409.31,121.33Z" style="fill: rgb(38, 50, 56); transform-origin: 417.726px 118.066px;" id="elhag59z2fs3g" class="animable"></path><path d="M391.1,132.47l16.72,23.75a17.14,17.14,0,0,1-4.76,8.35c-3.92,3.79-34.48,16.45-43.94,16.59S312.7,172,299.46,165.3s-6.15-12.5,3.55-13.16,50.29-3,52.62-3.57,21.58-12.72,25.66-14.84S391.1,132.47,391.1,132.47Z" style="fill: rgb(119, 255, 192); transform-origin: 350.007px 156.73px;" id="elhldjem1qts" class="animable"></path><g id="elkvi77n7bhnr"><path d="M299.46,165.3c9.59,4.85,31.61,11.06,46.62,14.08l-44.17-27.15C292.8,153.25,286.73,158.86,299.46,165.3Z" style="opacity: 0.1; transform-origin: 319.138px 165.805px;" class="animable"></path></g><g id="eldfs8axxg2b8"><path d="M384.8,135.23c2.52,3.23,4.87,6.59,7.2,10s4.59,6.68,6.87,10c1.3,1.91,2.61,3.84,3.84,5.8.09.13,0,.2-.12.08-2.49-3.24-4.83-6.62-7.2-10s-4.67-6.63-7-10c-1.31-1.92-2.59-3.85-3.81-5.83C384.5,135.16,384.67,135.06,384.8,135.23Z" style="opacity: 0.1; transform-origin: 393.653px 148.156px;" class="animable"></path></g><path d="M304.2,225.2l-58.8-34a13.5,13.5,0,0,1,1.95-10c7.47-12.21,25.36-32.31,41.34-39.71,11.52-5.32,20.58-.81,24,7.68.87,2.15,9.33,30.09,8.28,40.05-1.11,10.54-6.23,23.6-10.83,30.76A16.13,16.13,0,0,1,304.2,225.2Z" style="fill: rgb(119, 255, 192); transform-origin: 283.103px 182.199px;" id="elhhjcctfo2v8" class="animable"></path><path d="M303.73,228.78c.87.13,3.47-4.67,3.23-5.37s-61.33-35.68-61.78-35.76-3.42,5.82-2.88,6.25S302.57,228.6,303.73,228.78Z" style="fill: rgb(119, 255, 192); transform-origin: 274.605px 208.216px;" id="elryc1ytisyrf" class="animable"></path><g id="ela8zrcv8mmnw"><path d="M303.73,228.78c.87.13,3.47-4.67,3.23-5.37s-61.33-35.68-61.78-35.76-3.42,5.82-2.88,6.25S302.57,228.6,303.73,228.78Z" style="opacity: 0.1; transform-origin: 274.605px 208.216px;" class="animable"></path></g><polygon points="291.84 189.35 321.45 195.58 322.11 169.34 292.5 163.11 291.84 189.35" style="fill: rgb(119, 255, 192); transform-origin: 306.975px 179.345px;" id="elaz5ejvqh35" class="animable"></polygon><g id="eldak3shwj8hr"><polygon points="291.84 189.35 321.45 195.58 322.11 169.34 292.5 163.11 291.84 189.35" style="opacity: 0.2; transform-origin: 306.975px 179.345px;" class="animable"></polygon></g><g id="el9nwoeug1mf6"><polygon points="291.84 189.35 295.59 190.14 296.25 163.9 292.5 163.11 291.84 189.35" style="opacity: 0.1; transform-origin: 294.045px 176.625px;" class="animable"></polygon></g><g id="el07btxm8tbkua"><path d="M316.88,174.4a2,2,0,0,0,1.47,2,1.31,1.31,0,0,0,1.56-1.37,2,2,0,0,0-1.48-2A1.3,1.3,0,0,0,316.88,174.4Z" style="opacity: 0.1; transform-origin: 318.395px 174.715px;" class="animable"></path></g><g id="elzsiot7irk7k"><path d="M316.74,180a2,2,0,0,0,1.47,2,1.3,1.3,0,0,0,1.56-1.37,2,2,0,0,0-1.47-2A1.3,1.3,0,0,0,316.74,180Z" style="opacity: 0.1; transform-origin: 318.255px 180.315px;" class="animable"></path></g><g id="elhot04zpxj9g"><path d="M316.6,185.5a2,2,0,0,0,1.47,2,1.31,1.31,0,0,0,1.56-1.38,2,2,0,0,0-1.47-2A1.3,1.3,0,0,0,316.6,185.5Z" style="opacity: 0.1; transform-origin: 318.115px 185.809px;" class="animable"></path></g><g id="elijzm0p49usg"><path d="M312.16,173.41a2,2,0,0,0,1.47,2,1.3,1.3,0,0,0,1.56-1.37,2,2,0,0,0-1.47-2A1.31,1.31,0,0,0,312.16,173.41Z" style="opacity: 0.1; transform-origin: 313.675px 173.726px;" class="animable"></path></g><g id="elst8iliujrh9"><path d="M312,179a2,2,0,0,0,1.47,2,1.3,1.3,0,0,0,1.56-1.37,2,2,0,0,0-1.47-2A1.3,1.3,0,0,0,312,179Z" style="opacity: 0.1; transform-origin: 313.515px 179.315px;" class="animable"></path></g><g id="elklp44t4yg9m"><path d="M311.88,184.51a2,2,0,0,0,1.48,2,1.29,1.29,0,0,0,1.55-1.37,2,2,0,0,0-1.47-2A1.31,1.31,0,0,0,311.88,184.51Z" style="opacity: 0.1; transform-origin: 313.396px 184.826px;" class="animable"></path></g><g id="el38r64cwm944"><path d="M307.44,172.42a2,2,0,0,0,1.48,2,1.32,1.32,0,0,0,1.56-1.38,2,2,0,0,0-1.48-2A1.32,1.32,0,0,0,307.44,172.42Z" style="opacity: 0.1; transform-origin: 308.96px 172.73px;" class="animable"></path></g><g id="elebfh6z4mpi"><path d="M307.31,178a2,2,0,0,0,1.47,2,1.31,1.31,0,0,0,1.56-1.37,2,2,0,0,0-1.48-2A1.3,1.3,0,0,0,307.31,178Z" style="opacity: 0.1; transform-origin: 308.825px 178.315px;" class="animable"></path></g><g id="elek1v1d4fzza"><path d="M307.17,183.52a2,2,0,0,0,1.47,2,1.31,1.31,0,0,0,1.56-1.37,2,2,0,0,0-1.48-2A1.29,1.29,0,0,0,307.17,183.52Z" style="opacity: 0.1; transform-origin: 308.684px 183.834px;" class="animable"></path></g><path d="M317.33,95.94c1.12.33,6.21.56,8.81,5.64,2.47,4.8,1.47,18,1.69,21s3.88,4,4.23,7.43c.3,3-1.94,3.68-2.49,5.73-.42,1.59.81,4.28-1.05,6.44-1.69,2-4,1.12-5.51,1.57s-3,3.61-5.74,4.08-4.73-2.32-6.14-2.53-3.75,3.82-8.26,2.71-5.21-5.19-7-6.26-6.71-.51-8.5-3.22-1.65-5.91-2.43-7.23-2.86-1.46-3.64-4.33,2-4.18,2.72-6.45c.5-1.59-.7-3.31.71-5.62,1.94-3.18,6-1.78,8.14-5,1.69-2.54,6.18-14,13.86-15.83C312.05,92.83,317.33,95.94,317.33,95.94Z" style="fill: rgb(38, 50, 56); transform-origin: 306.625px 120.991px;" id="ele158v1amq6e" class="animable"></path><path d="M327.8,121.88a4.25,4.25,0,0,0,1,1.73l1.29,1.52a12.65,12.65,0,0,1,2.18,3.21,4,4,0,0,1-.12,3.54,5.79,5.79,0,0,1-1.21,1.43,7.35,7.35,0,0,0-1.41,1.55,3.46,3.46,0,0,0-.16,2.18c.11.67.25,1.31.33,2a4.75,4.75,0,0,1-.69,3.57,2.68,2.68,0,0,1-1.45,1,5,5,0,0,1-1.89.11c-.65-.06-1.3-.19-2-.28a3.3,3.3,0,0,0-2,.12,3.62,3.62,0,0,1,1.93.07c.65.15,1.29.34,1.95.45a5.29,5.29,0,0,0,2.06,0,3.27,3.27,0,0,0,1.79-1.14,5.1,5.1,0,0,0,.92-4c-.07-.68-.21-1.33-.3-2a2.76,2.76,0,0,1,.11-1.71c.56-1,1.89-1.72,2.55-3a4.43,4.43,0,0,0,0-4.11,12.78,12.78,0,0,0-2.44-3.22l-1.41-1.4A4.68,4.68,0,0,1,327.8,121.88Z" style="fill: rgb(38, 50, 56); transform-origin: 327.428px 133.031px;" id="el1307macurdn" class="animable"></path><path d="M299,99.71a59.86,59.86,0,0,0-4,5.88c-.66,1-1.29,2-2,2.9a8.54,8.54,0,0,1-1.16,1.23,1.13,1.13,0,0,1-.31.21,1.27,1.27,0,0,1-.35.16c-.27.09-.55.16-.83.23a33.37,33.37,0,0,0-3.46,1,6.14,6.14,0,0,0-3,2.16,3.82,3.82,0,0,0-.66,1.78,5,5,0,0,0,.26,1.83,7.77,7.77,0,0,1,.57,3.46,7.36,7.36,0,0,0-.21-3.55,4.65,4.65,0,0,1-.14-1.69,3.28,3.28,0,0,1,.66-1.49A5.91,5.91,0,0,1,287.1,112c1.09-.39,2.24-.6,3.41-.89.29-.08.59-.17.88-.27a2.56,2.56,0,0,0,.87-.51,8.42,8.42,0,0,0,1.25-1.37,30.48,30.48,0,0,0,2-3l1.74-3.11A32.41,32.41,0,0,1,299,99.71Z" style="fill: rgb(38, 50, 56); transform-origin: 291.113px 110.13px;" id="el8sghg2sh9wa" class="animable"></path><path d="M284,130.34a6.21,6.21,0,0,1,.37,2.47c.05.85.09,1.7.18,2.56a12.71,12.71,0,0,0,.49,2.56,5.59,5.59,0,0,0,1.34,2.34,7.07,7.07,0,0,0,5,1.43c.86,0,1.7-.08,2.54-.09a5.31,5.31,0,0,1,2.46.41,4.89,4.89,0,0,0-2.44-.78c-.86-.07-1.71-.07-2.55-.12-1.65-.09-3.39-.34-4.53-1.4a5,5,0,0,1-1.18-2,15.73,15.73,0,0,1-.6-2.41c-.15-.83-.26-1.67-.38-2.51-.07-.43-.14-.85-.24-1.27A2.5,2.5,0,0,0,284,130.34Z" style="fill: rgb(38, 50, 56); transform-origin: 290.19px 136.18px;" id="elgeya2llnozo" class="animable"></path><path d="M298.06,144.6c.08,1.28,4.58,10.28,10.25,11,1.84.23,3.53-9.8,3.53-9.8l.29-.71,4.11-10-10.83-9.91-1.58-1.34s-.95,2.8-2.09,6.3l-.16.5c-.07.19-.14.38-.19.56-.18.52-.36,1.06-.52,1.59s-.26.8-.38,1.23l-.38,1.28A70.19,70.19,0,0,0,298.06,144.6Z" style="fill: rgb(255, 196, 192); transform-origin: 307.15px 139.722px;" id="el695ddxes7vg" class="animable"></path><path d="M316.24,135.1l-3.94,9.58a23.08,23.08,0,0,1-10.88-13.54l.32-1c1.15-3.49,2.09-6.29,2.09-6.29l1.58,1.32Z" style="fill: rgb(38, 50, 56); transform-origin: 308.83px 134.265px;" id="elg0x64ufmy3u" class="animable"></path><path d="M332.31,120.86c-1.17,18.88-12.61,20.31-16.68,20-3.69-.23-16.25-1.49-17-20.39S307,96.2,315.43,96.28,333.48,102,332.31,120.86Z" style="fill: rgb(255, 196, 192); transform-origin: 315.497px 118.587px;" id="eldsgabtghxkc" class="animable"></path><path d="M299.32,120c3,.66,4.62-5.67,4.62-5.67s6.23.87,9.52-7.8a13.9,13.9,0,0,1-3.78,7s11.15.35,17-8.21c0,0-2.49,4.43-4.45,5.86,0,0,4.78-.65,7.54-4.08,0,0,1.2,5.57,2.48,7.24,0,0,2.19-19.29-15.9-19.69,0,0-11.25-.8-16.47,7.48S299.32,120,299.32,120Z" style="fill: rgb(38, 50, 56); transform-origin: 314.869px 107.339px;" id="eltxsbl4nbv9i" class="animable"></path><path d="M301.51,122.15s-3.21-6.44-6.08-5.38-1.06,10,1.87,11.6a3.21,3.21,0,0,0,4.5-1.07Z" style="fill: rgb(255, 196, 192); transform-origin: 297.892px 122.766px;" id="elksls33r43l" class="animable"></path><path d="M296,119.31a0,0,0,0,0,0,.08c2,1.21,2.9,3.4,3.39,5.62a1.77,1.77,0,0,0-2.54-.87.07.07,0,0,0,0,.13,2,2,0,0,1,2,1,9.61,9.61,0,0,1,.76,1.88c.08.21.44.16.4-.07V127C300.53,124.25,299,120,296,119.31Z" style="fill: rgb(38, 50, 56); transform-origin: 298.055px 123.297px;" id="elpipu3s1xkrr" class="animable"></path><path d="M299.58,127.84a.94.94,0,0,1-1.06.79.93.93,0,0,1-.79-1,.93.93,0,1,1,1.85.26Z" style="fill: rgb(255, 255, 255); transform-origin: 298.658px 127.731px;" id="el3jm5seit1bw" class="animable"></path><path d="M329.09,116.55a10.28,10.28,0,0,1-1.22-.41,2.06,2.06,0,0,1-1.17-.64.67.67,0,0,1,.09-.81,1.65,1.65,0,0,1,1.65-.2,2.36,2.36,0,0,1,1.41,1A.71.71,0,0,1,329.09,116.55Z" style="fill: rgb(38, 50, 56); transform-origin: 328.278px 115.461px;" id="ellecuoyzrbjl" class="animable"></path><path d="M316.82,116.2c.43-.09.81-.25,1.23-.38a2.09,2.09,0,0,0,1.18-.62.66.66,0,0,0-.08-.81,1.66,1.66,0,0,0-1.64-.24,2.4,2.4,0,0,0-1.44,1A.71.71,0,0,0,316.82,116.2Z" style="fill: rgb(38, 50, 56); transform-origin: 317.655px 115.123px;" id="elvflf5peg01" class="animable"></path><path d="M319,120.22s-.11,0-.11.1c-.07,1.27-.36,2.7-1.54,3,0,0,0,.08,0,.08C318.78,123.34,319.15,121.43,319,120.22Z" style="fill: rgb(38, 50, 56); transform-origin: 318.19px 121.81px;" id="eljsl3rlc99y" class="animable"></path><path d="M318,118.8c-2-.33-2.54,3.73-.67,4S319.7,119.08,318,118.8Z" style="fill: rgb(38, 50, 56); transform-origin: 317.609px 120.797px;" id="elxmmu5yxicj" class="animable"></path><path d="M317.18,118.91c-.38.19-.78.55-1.21.54s-.82-.49-1.09-.94c0-.05-.07,0-.08,0a1.49,1.49,0,0,0,.91,1.83c.74.2,1.38-.41,1.67-1.17C317.44,119.07,317.34,118.84,317.18,118.91Z" style="fill: rgb(38, 50, 56); transform-origin: 316.067px 119.433px;" id="el1jc3yvmq2bri" class="animable"></path><path d="M326.22,120.63s.09.07.08.12c-.21,1.25-.24,2.72.84,3.29,0,0,0,.08,0,.07C325.76,123.73,325.82,121.78,326.22,120.63Z" style="fill: rgb(38, 50, 56); transform-origin: 326.556px 122.37px;" id="eleiv9zsg5tf4" class="animable"></path><path d="M327.51,119.47c2.05.12,1.66,4.19-.23,4.08S325.8,119.37,327.51,119.47Z" style="fill: rgb(38, 50, 56); transform-origin: 327.458px 121.51px;" id="elkoopxfkd7k" class="animable"></path><path d="M328.34,119.81c.3.25.58.67,1,.74s.82-.34,1.14-.74c0,0,.06,0,.06,0-.05.78-.39,1.57-1.15,1.65s-1.13-.65-1.24-1.44C328.09,119.92,328.22,119.72,328.34,119.81Z" style="fill: rgb(38, 50, 56); transform-origin: 329.337px 120.627px;" id="eli067jjrho6" class="animable"></path><path d="M317.88,130.49c.25.35.48.8.93.92a3.43,3.43,0,0,0,1.39-.08c.05,0,.08,0,.05.07a1.73,1.73,0,0,1-1.71.4,1.35,1.35,0,0,1-.79-1.27A.07.07,0,0,1,317.88,130.49Z" style="fill: rgb(38, 50, 56); transform-origin: 319.006px 131.167px;" id="el3yo3k0dddaz" class="animable"></path><path d="M323.83,126.3s.05,1.91-.05,2.8c0,.08-.23.1-.54.08h0a4.26,4.26,0,0,1-3.92-2.05c-.05-.09.08-.17.15-.11a6.34,6.34,0,0,0,3.72,1.55c.09-.24-.18-3.27,0-3.26a7.33,7.33,0,0,1,2,.69c0-4-.58-7.94-.5-11.91a.12.12,0,0,1,.24,0,64.29,64.29,0,0,1,1.09,12.8C325.92,127.37,324.17,126.5,323.83,126.3Z" style="fill: rgb(38, 50, 56); transform-origin: 322.668px 121.58px;" id="el0fl7wttj6vwm" class="animable"></path><path d="M322.88,129a4.92,4.92,0,0,1-2.13,1.31,2.35,2.35,0,0,1-1.36-.06c-.94-.36-.87-1.26-.61-2a5.87,5.87,0,0,1,.56-1.12A6.45,6.45,0,0,0,322.88,129Z" style="fill: rgb(38, 50, 56); transform-origin: 320.745px 128.756px;" id="elgc7avjtx6l" class="animable"></path><path d="M320.75,130.31a2.35,2.35,0,0,1-1.36-.06c-.94-.36-.87-1.26-.61-2A2.31,2.31,0,0,1,320.75,130.31Z" style="fill: rgb(255, 152, 185); transform-origin: 319.68px 129.316px;" id="elllv00ae3xte" class="animable"></path><path d="M290,143.53a9.37,9.37,0,0,0,1.39,4.79c2.83,4.67,10.43,8.46,18,7.54,4.81-.59,7.78-2.53,9.28-5A35.3,35.3,0,0,1,290,143.53Z" style="fill: rgb(69, 90, 100); transform-origin: 304.335px 149.764px;" id="elxg29ta8ry5" class="animable"></path><path d="M283.49,137.28c8.58,14.65,33.54,21.13,49.26,7.91,11.1-9.36,16-28.65,7.64-44.7C328.25,77.28,303.71,79.67,290,91,275.59,102.94,277,126.16,283.49,137.28Zm16.74-37.09c11.07-8.15,30.94-8.64,40.6,7.87A24.72,24.72,0,0,1,334.44,140c-12.74,9.55-32.81,5.06-39.66-5.37C289.59,126.72,288.52,108.81,300.23,100.19Z" style="fill: rgb(119, 255, 192); transform-origin: 311.693px 117.507px;" id="elakeqi5z46bm" class="animable"></path><g id="elpof0nqxa9x7"><path d="M294.78,134.62c6.85,10.43,26.92,14.92,39.66,5.37a24.72,24.72,0,0,0,6.39-31.93c-9.66-16.51-29.53-16-40.6-7.87C288.52,108.81,289.59,126.72,294.78,134.62Z" style="fill: rgb(69, 90, 100); opacity: 0.1; transform-origin: 317.587px 119.957px;" class="animable"></path></g><g id="el5xl8ku96y7"><path d="M294.78,134.62c6.85,10.43,26.92,14.92,39.66,5.37a24.72,24.72,0,0,0,6.39-31.93c-9.66-16.51-29.53-16-40.6-7.87C288.52,108.81,289.59,126.72,294.78,134.62Z" style="fill: rgb(69, 90, 100); opacity: 0.1; transform-origin: 317.587px 119.957px;" class="animable"></path></g><g id="elwnc0pk2oeis"><g style="opacity: 0.2; transform-origin: 317.602px 119.935px;" class="animable"><path d="M318.59,94.69a183.52,183.52,0,0,1,24.83,31.48,24,24,0,0,0,.31-10.28A187.38,187.38,0,0,0,328.68,97,27.12,27.12,0,0,0,318.59,94.69Z" style="fill: rgb(255, 255, 255); transform-origin: 331.367px 110.43px;" id="eldzzo82eb7xv" class="animable"></path><path d="M291.4,125a24.41,24.41,0,0,0,3.38,9.64,22.26,22.26,0,0,0,9,7.49A147.41,147.41,0,0,0,291.4,125Z" style="fill: rgb(255, 255, 255); transform-origin: 297.59px 133.565px;" id="elnwfpju8b60p" class="animable"></path><path d="M313.07,95a178.61,178.61,0,0,1,28.47,36.34c.19-.37.36-.74.52-1.12a180.64,180.64,0,0,0-27.77-35.38Z" style="fill: rgb(255, 255, 255); transform-origin: 327.565px 113.09px;" id="el6kvo8dgmeas" class="animable"></path><path d="M291.93,113.05a156.61,156.61,0,0,1,23.9,32.13c.38,0,.76,0,1.15,0A157.71,157.71,0,0,0,292.2,112C292.1,112.36,292,112.7,291.93,113.05Z" style="fill: rgb(255, 255, 255); transform-origin: 304.455px 128.59px;" id="elasrt8m22rhr" class="animable"></path><path d="M291.06,120.09c0,.48,0,.94,0,1.41a152.6,152.6,0,0,1,16,21.95c.45.16.9.31,1.36.44A152.12,152.12,0,0,0,291.06,120.09Z" style="fill: rgb(255, 255, 255); transform-origin: 299.74px 131.99px;" id="elv1mnf3h9g48" class="animable"></path><path d="M295.7,104.75a163.83,163.83,0,0,1,30,39.46,25.62,25.62,0,0,0,3.39-1.17,166.67,166.67,0,0,0-31.22-40.81A22.3,22.3,0,0,0,295.7,104.75Z" style="fill: rgb(255, 255, 255); transform-origin: 312.395px 123.22px;" id="elxmepzkzging" class="animable"></path></g></g><path d="M274.59,124.59c-1.64-4-1.67-12.28,2.51-16.22,4-3.72,10.79-4.09,13.81,4.35,2.08,5.83.43,12.54-2.79,15.63C283.56,132.72,276.75,129.94,274.59,124.59Z" style="fill: rgb(119, 255, 192); transform-origin: 282.697px 118.184px;" id="elb6d28qdwqlv" class="animable"></path><g id="elzmqehar5ma"><path d="M274.59,124.59c-1.64-4-1.67-12.28,2.51-16.22,4-3.72,10.79-4.09,13.81,4.35,2.08,5.83.43,12.54-2.79,15.63C283.56,132.72,276.75,129.94,274.59,124.59Z" style="opacity: 0.1; transform-origin: 282.697px 118.184px;" class="animable"></path></g><path d="M273.33,123.12c-1.26-3.12-1.28-9.44,1.93-12.47,3-2.86,8.29-3.14,10.61,3.34,1.6,4.48.33,9.64-2.15,12C280.23,129.36,275,127.22,273.33,123.12Z" style="fill: rgb(119, 255, 192); transform-origin: 279.56px 118.189px;" id="el0xisqosd7zd" class="animable"></path><path d="M281.36,157.88c4.18,24.86,24,57,30.6,64.24,10.05,11.07,56.18-.8,65.58-2.6,4-.76-8.35-35.75-12.65-35-3.75.64-39,11-40.05,9.76-.85-1-17.89-24-30.11-39.15C284.19,142.06,280.26,151.3,281.36,157.88Z" style="fill: rgb(255, 196, 192); transform-origin: 329.754px 187.653px;" id="elai2i68xtkj9" class="animable"></path><path d="M356.59,186.63l6.45-1.71a21.93,21.93,0,0,0,5.85-2.7c7.23-4.17,27.51-9.69,45.82,5,7,5.61,6.14,13-2.18,8.45-5.87-3.2-9.66-5.92-11.86-6.43,0,0,4,9.42.86,14.46a109.86,109.86,0,0,1-9.09,12.59,24.14,24.14,0,0,1-2.51-1.49,12.45,12.45,0,0,1-12.39,4.75l-10.39,2.22Z" style="fill: rgb(69, 90, 100); transform-origin: 388.006px 199.708px;" id="el50fp8hll6n" class="animable"></path><path d="M376.42,179.35c4.29.84,13.36,2.79,20.22,7,7.62,4.63,21.06,15.62,17.58,21.21-2.55,4.1-8.05.35-8.05.35s4.59,5.71,1.48,8.91c-2.84,2.92-6.92-.23-6.92-.23s2.19,3.94-1.08,6.22c-3.94,2.75-7.89-6-14.28-6.64C383.93,216,376.42,179.35,376.42,179.35Z" style="fill: rgb(69, 90, 100); transform-origin: 395.602px 201.347px;" id="eld66drcbwma" class="animable"></path><path d="M390.4,193.55c3.91,1.46,11.93,7,15.78,14.15.08.16,0,.31-.1.18a88.05,88.05,0,0,0-15.72-14.26S390.36,193.54,390.4,193.55Z" style="fill: rgb(38, 50, 56); transform-origin: 398.286px 200.739px;" id="elsxink1zkxm" class="animable"></path><path d="M386,201.38c3.24,1.61,11.25,7.74,14.9,15.06.08.17,0,.32-.11.18a93.59,93.59,0,0,0-14.84-15.17S385.9,201.36,386,201.38Z" style="fill: rgb(38, 50, 56); transform-origin: 393.435px 209.026px;" id="ela9gzmxo9zvv" class="animable"></path><path d="M356.59,186.63l10.56,35.11s-2.11,4-11.56,5.82-37,2.31-43.35-3.51-23.92-36-30.05-58.33,6.73-20.24,13.47-10.57,29.21,37.72,29.88,38,16.43-5.74,22.14-6.9S356.59,186.63,356.59,186.63Z" style="fill: rgb(119, 255, 192); transform-origin: 323.864px 188.503px;" id="elq5w7n6dohmb" class="animable"></path><path d="M321.63,188.56c-1.58-1.61-3.06-3.29-4.53-5s-2.89-3.43-4.3-5.17-2.78-3.51-4.11-5.33l-2-2.72c-.64-.93-1.3-1.84-1.9-2.79.79.8,1.53,1.64,2.3,2.46l2.22,2.53c1.48,1.69,2.89,3.43,4.3,5.17s2.79,3.52,4.11,5.34S320.4,186.68,321.63,188.56Z" style="fill: rgb(38, 50, 56); transform-origin: 313.21px 178.055px;" id="elxrohchj69rf" class="animable"></path><path d="M309,172.73a12.24,12.24,0,0,1-1.09-2.13,23.27,23.27,0,0,1-.77-2.27,4.68,4.68,0,0,1,.74,1,9,9,0,0,1,.53,1.08A8.13,8.13,0,0,1,309,172.73Z" style="fill: rgb(38, 50, 56); transform-origin: 308.07px 170.53px;" id="el9nj6wnd82s4" class="animable"></path><path d="M309.47,220.9c-1.36-1.62-2.61-3.34-3.87-5.05s-2.41-3.5-3.57-5.28c-2.31-3.56-4.43-7.24-6.46-11s-3.86-7.57-5.52-11.49a120.25,120.25,0,0,1-4.41-11.94c.88,1.94,1.62,3.92,2.53,5.83s1.71,3.88,2.64,5.77l2.76,5.71c1,1.88,1.91,3.77,2.94,5.61,1.94,3.76,4.07,7.41,6.22,11S307.13,217.37,309.47,220.9Z" style="fill: rgb(38, 50, 56); transform-origin: 297.555px 198.52px;" id="elh7us0rkiwit" class="animable"></path><path d="M288.35,183.18a11.13,11.13,0,0,1-1.82-1.74,10.6,10.6,0,0,1-1.4-2.09,10.67,10.67,0,0,1,1.81,1.74A10.08,10.08,0,0,1,288.35,183.18Z" style="fill: rgb(38, 50, 56); transform-origin: 286.74px 181.265px;" id="ele2wkttntgjs" class="animable"></path><g id="elt4dt7rhlqsa"><path d="M351.45,190.5c1.42,3.83,2.64,7.75,3.83,11.67s2.36,7.76,3.51,11.64c.66,2.23,1.32,4.46,1.9,6.7,0,.15-.09.18-.14,0-1.39-3.85-2.59-7.78-3.84-11.67s-2.44-7.74-3.61-11.62c-.67-2.23-1.3-4.45-1.86-6.71C351.18,190.34,351.37,190.29,351.45,190.5Z" style="opacity: 0.1; transform-origin: 355.959px 205.498px;" class="animable"></path></g></g><g id="freepik--Stars--inject-29" class="animable" style="transform-origin: 249.717px 244.82px;"><polygon points="381.88 337.25 387.39 338.27 388.62 344.08 389.85 338.27 395.36 337.25 389.87 335.91 388.62 330.43 387.36 335.91 381.88 337.25" style="fill: rgb(199, 199, 199); transform-origin: 388.62px 337.255px;" id="elmdzxe2g1ct" class="animable"></polygon><polygon points="114.28 321.65 119.78 322.67 121.02 328.47 122.25 322.67 127.75 321.64 122.27 320.3 121.02 314.82 119.76 320.3 114.28 321.65" style="fill: rgb(199, 199, 199); transform-origin: 121.015px 321.645px;" id="elivt328f4p7" class="animable"></polygon><polygon points="325.61 243.82 331.12 244.84 332.35 250.65 333.58 244.84 339.09 243.82 333.61 242.48 332.35 237 331.1 242.48 325.61 243.82" style="fill: rgb(199, 199, 199); transform-origin: 332.35px 243.825px;" id="elufcg8yrch" class="animable"></polygon><polygon points="434.24 303.07 437.32 303.64 438.01 306.88 438.7 303.64 441.77 303.07 438.71 302.32 438.01 299.25 437.31 302.32 434.24 303.07" style="fill: rgb(199, 199, 199); transform-origin: 438.005px 303.065px;" id="elo1vf9g6882" class="animable"></polygon><polygon points="200.6 426.57 203.68 427.14 204.36 430.38 205.05 427.14 208.13 426.57 205.06 425.82 204.36 422.75 203.66 425.82 200.6 426.57" style="fill: rgb(199, 199, 199); transform-origin: 204.365px 426.565px;" id="elhlp9wthvfzr" class="animable"></polygon><polygon points="426.71 156.97 429.79 157.54 430.48 160.79 431.16 157.54 434.24 156.97 431.18 156.22 430.48 153.16 429.77 156.22 426.71 156.97" style="fill: rgb(199, 199, 199); transform-origin: 430.475px 156.975px;" id="eli368i7rqwc" class="animable"></polygon><polygon points="63.52 226.78 66.6 227.35 67.29 230.6 67.98 227.35 71.06 226.78 67.99 226.03 67.29 222.97 66.59 226.03 63.52 226.78" style="fill: rgb(199, 199, 199); transform-origin: 67.29px 226.785px;" id="ellgazs2e0nj" class="animable"></polygon><polygon points="80.04 391.98 83.12 392.55 83.81 395.79 84.5 392.55 87.57 391.98 84.51 391.23 83.81 388.16 83.11 391.23 80.04 391.98" style="fill: rgb(199, 199, 199); transform-origin: 83.805px 391.975px;" id="eleb1pk2pv2lg" class="animable"></polygon><polygon points="414.83 239.19 417.91 239.75 418.6 243 419.28 239.75 422.36 239.18 419.3 238.44 418.6 235.37 417.89 238.44 414.83 239.19" style="fill: rgb(199, 199, 199); transform-origin: 418.595px 239.185px;" id="elar6gou1h8ll" class="animable"></polygon><polygon points="172.92 83.46 176 84.03 176.69 87.27 177.38 84.03 180.46 83.45 177.39 82.7 176.69 79.64 175.99 82.7 172.92 83.46" style="fill: rgb(199, 199, 199); transform-origin: 176.69px 83.455px;" id="elmigrse4749" class="animable"></polygon><polygon points="293.45 332.29 296.53 332.86 297.22 336.1 297.91 332.86 300.99 332.29 297.92 331.54 297.22 328.47 296.52 331.54 293.45 332.29" style="fill: rgb(199, 199, 199); transform-origin: 297.22px 332.285px;" id="el1hswfbb2ehw" class="animable"></polygon><path d="M193.31,433.59a.89.89,0,0,1,0,1.78A.89.89,0,0,1,193.31,433.59Z" style="fill: rgb(199, 199, 199); transform-origin: 193.31px 434.48px;" id="elhmoxilqdlec" class="animable"></path><path d="M352.52,266.2a.9.9,0,0,1,0,1.79A.9.9,0,0,1,352.52,266.2Z" style="fill: rgb(199, 199, 199); transform-origin: 352.52px 267.095px;" id="el77ako5a2r0j" class="animable"></path><path d="M144,426.89a.9.9,0,0,1,0,1.79A.9.9,0,0,1,144,426.89Z" style="fill: rgb(199, 199, 199); transform-origin: 144px 427.785px;" id="el0rz4r37dpp3" class="animable"></path><path d="M395,277.89a.9.9,0,0,1,0,1.79A.9.9,0,0,1,395,277.89Z" style="fill: rgb(199, 199, 199); transform-origin: 395px 278.785px;" id="elasxeehhxywk" class="animable"></path><path d="M215.67,417.54a.63.63,0,0,1,0,1.26A.63.63,0,0,1,215.67,417.54Z" style="fill: rgb(199, 199, 199); transform-origin: 215.67px 418.17px;" id="elt5gwjlarj8p" class="animable"></path><path d="M89.59,89.71a.63.63,0,0,1,0,1.26A.63.63,0,0,1,89.59,89.71Z" style="fill: rgb(199, 199, 199); transform-origin: 89.59px 90.34px;" id="elmmqrymjc5s" class="animable"></path><path d="M333.09,292.64a.63.63,0,0,1,0,1.26A.63.63,0,0,1,333.09,292.64Z" style="fill: rgb(199, 199, 199); transform-origin: 333.09px 293.27px;" id="eloqmw0n7bzz9" class="animable"></path><path d="M311.69,281.16a1.72,1.72,0,0,1,0,3.43A1.72,1.72,0,0,1,311.69,281.16Z" style="fill: rgb(199, 199, 199); transform-origin: 311.69px 282.875px;" id="elb1aoshjpqsd" class="animable"></path><polygon points="186.4 147.26 191.91 148.28 193.14 154.08 194.37 148.28 199.88 147.25 194.39 145.91 193.14 140.43 191.88 145.91 186.4 147.26" style="fill: rgb(199, 199, 199); transform-origin: 193.14px 147.255px;" id="el6fyzn0vkhbu" class="animable"></polygon><polygon points="245.11 58.08 248.19 58.65 248.88 61.9 249.57 58.65 252.65 58.08 249.58 57.33 248.88 54.27 248.18 57.33 245.11 58.08" style="fill: rgb(199, 199, 199); transform-origin: 248.88px 58.085px;" id="elololsepfjx9" class="animable"></polygon><path d="M58.47,141.39a.9.9,0,0,1,0,1.79A.9.9,0,0,1,58.47,141.39Z" style="fill: rgb(199, 199, 199); transform-origin: 58.47px 142.285px;" id="eljmpp8av4cuf" class="animable"></path><path d="M72.49,378.09a.89.89,0,0,1,0,1.78A.89.89,0,0,1,72.49,378.09Z" style="fill: rgb(199, 199, 199); transform-origin: 72.49px 378.98px;" id="elyno5pyni48" class="animable"></path><path d="M94,216.21A.89.89,0,0,1,94,218,.89.89,0,0,1,94,216.21Z" style="fill: rgb(199, 199, 199); transform-origin: 94px 217.105px;" id="elgwxkaqbicx" class="animable"></path><path d="M129.34,335.54a.63.63,0,0,1,0,1.26A.63.63,0,0,1,129.34,335.54Z" style="fill: rgb(199, 199, 199); transform-origin: 129.34px 336.17px;" id="elfw3a1hdgmzp" class="animable"></path><path d="M262.52,416.47a.63.63,0,0,1,0,1.26A.63.63,0,0,1,262.52,416.47Z" style="fill: rgb(199, 199, 199); transform-origin: 262.52px 417.1px;" id="el47fxs8euhn9" class="animable"></path><path d="M356.29,127.62a.63.63,0,0,1,0,1.26A.63.63,0,0,1,356.29,127.62Z" style="fill: rgb(199, 199, 199); transform-origin: 356.29px 128.25px;" id="elcm0sp5hjkoa" class="animable"></path><path d="M242.23,89a.63.63,0,0,1,0,1.26A.63.63,0,0,1,242.23,89Z" style="fill: rgb(199, 199, 199); transform-origin: 242.23px 89.63px;" id="elysv7hoisx8m" class="animable"></path><path d="M204.37,313.11a1.71,1.71,0,0,1,0,3.42A1.71,1.71,0,0,1,204.37,313.11Z" style="fill: rgb(199, 199, 199); transform-origin: 204.37px 314.82px;" id="el3gv29akbyh1" class="animable"></path><path d="M429.72,183.84a1.71,1.71,0,0,1,0,3.42A1.71,1.71,0,0,1,429.72,183.84Z" style="fill: rgb(199, 199, 199); transform-origin: 429.72px 185.55px;" id="ela0o34rcu6wg" class="animable"></path><path d="M79.6,333.83a1.71,1.71,0,0,1,0,3.42A1.71,1.71,0,0,1,79.6,333.83Z" style="fill: rgb(199, 199, 199); transform-origin: 79.6px 335.54px;" id="elrfcg5j8wvxi" class="animable"></path><polygon points="184 174.82 187.08 175.39 187.77 178.64 188.45 175.39 191.53 174.82 188.47 174.07 187.77 171.01 187.06 174.07 184 174.82" style="fill: rgb(199, 199, 199); transform-origin: 187.765px 174.825px;" id="elwm89oky17qb" class="animable"></polygon><polygon points="288.73 423.25 291.81 423.82 292.5 427.07 293.18 423.82 296.26 423.25 293.2 422.5 292.5 419.44 291.8 422.5 288.73 423.25" style="fill: rgb(199, 199, 199); transform-origin: 292.495px 423.255px;" id="elu369p0dmhhg" class="animable"></polygon><path d="M302.37,383.27a.89.89,0,0,1,0,1.78A.89.89,0,0,1,302.37,383.27Z" style="fill: rgb(199, 199, 199); transform-origin: 302.37px 384.16px;" id="elb4o0kb9e8xp" class="animable"></path><path d="M337.15,359.53a.89.89,0,0,1,0,1.78A.89.89,0,0,1,337.15,359.53Z" style="fill: rgb(199, 199, 199); transform-origin: 337.15px 360.42px;" id="elulfcu7ebh6l" class="animable"></path><polygon points="227.09 400.52 230.17 401.09 230.86 404.33 231.55 401.09 234.63 400.51 231.56 399.77 230.86 396.7 230.16 399.77 227.09 400.52" style="fill: rgb(199, 199, 199); transform-origin: 230.86px 400.515px;" id="el9hiw6lvhelr" class="animable"></polygon><path d="M353.83,113.07a.9.9,0,0,1,0,1.79A.9.9,0,0,1,353.83,113.07Z" style="fill: rgb(199, 199, 199); transform-origin: 353.83px 113.965px;" id="elclds2pdkao5" class="animable"></path><path d="M375.3,362.34a.64.64,0,0,1,0,1.27A.64.64,0,0,1,375.3,362.34Z" style="fill: rgb(199, 199, 199); transform-origin: 375.3px 362.975px;" id="el7do3z1fmw6" class="animable"></path><polygon points="106.65 255 109.73 255.57 110.42 258.82 111.1 255.57 114.18 255 111.12 254.25 110.42 251.19 109.72 254.25 106.65 255" style="fill: rgb(199, 199, 199); transform-origin: 110.415px 255.005px;" id="elr7ap01ft9xp" class="animable"></polygon><path d="M71.06,304.12a.89.89,0,0,1,0,1.78A.89.89,0,0,1,71.06,304.12Z" style="fill: rgb(199, 199, 199); transform-origin: 71.06px 305.01px;" id="ela5xcfkqe4d" class="animable"></path><path d="M194.18,238.39a.89.89,0,0,1,0,1.78A.89.89,0,0,1,194.18,238.39Z" style="fill: rgb(199, 199, 199); transform-origin: 194.18px 239.28px;" id="elt2z895wpo2" class="animable"></path><path d="M89.59,148.22a.63.63,0,0,1,0,1.26A.63.63,0,0,1,89.59,148.22Z" style="fill: rgb(199, 199, 199); transform-origin: 89.59px 148.85px;" id="el8tqmsk2evce" class="animable"></path><path d="M81.51,142.41a1.72,1.72,0,0,1,0,3.43A1.72,1.72,0,0,1,81.51,142.41Z" style="fill: rgb(199, 199, 199); transform-origin: 81.51px 144.125px;" id="elrkzqxd5e2aq" class="animable"></path><path d="M372.9,222a1.71,1.71,0,0,1,0,3.42A1.71,1.71,0,0,1,372.9,222Z" style="fill: rgb(199, 199, 199); transform-origin: 372.9px 223.71px;" id="ell7m9ac05dkj" class="animable"></path></g><defs>     <filter id="active" height="200%">         <feMorphology in="SourceAlpha" result="DILATED" operator="dilate" radius="2"></feMorphology>                <feFlood flood-color="#32DFEC" flood-opacity="1" result="PINK"></feFlood>        <feComposite in="PINK" in2="DILATED" operator="in" result="OUTLINE"></feComposite>        <feMerge>            <feMergeNode in="OUTLINE"></feMergeNode>            <feMergeNode in="SourceGraphic"></feMergeNode>        </feMerge>    </filter>    <filter id="hover" height="200%">        <feMorphology in="SourceAlpha" result="DILATED" operator="dilate" radius="2"></feMorphology>                <feFlood flood-color="#ff0000" flood-opacity="0.5" result="PINK"></feFlood>        <feComposite in="PINK" in2="DILATED" operator="in" result="OUTLINE"></feComposite>        <feMerge>            <feMergeNode in="OUTLINE"></feMergeNode>            <feMergeNode in="SourceGraphic"></feMergeNode>        </feMerge>            <feColorMatrix type="matrix" values="0   0   0   0   0                0   1   0   0   0                0   0   0   0   0                0   0   0   1   0 "></feColorMatrix>    </filter></defs></svg>